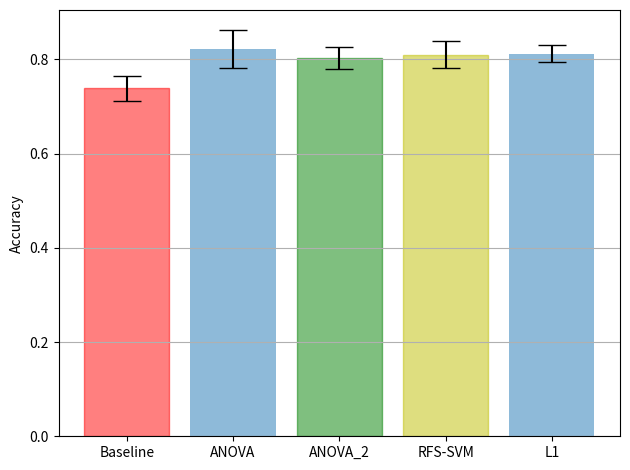

Source code (Python):
# packages
import numpy as np
from scipy import stats
import matplotlib.pyplot as plt
import math

# enter raw data
baseline = np.array([0.727, 0.809, 0.684, 0.789, 0.684])
anova = np.array([0.864, 0.667, 0.842, 0.895, 0.842])
recursive = np.array([0.75, 0.85, 0.80, 0.75, 0.9])
l1_regularization = np.array([0.773, 0.762, 0.842, 0.842, 0.842])
anova_2 = np.array([0.818, 0.762, 1.0, 0.842, 0.842, 0.773, 0.667, 0.895, 0.842, 0.737, 0.773, 0.667, 0.895, 0.789, 0.737])

# calculate the average
baseline_mean = np.mean(baseline)
anova_mean = np.mean(anova)
recursive_mean = np.mean(recursive)
l1_regularization_mean = np.mean(l1_regularization)
anova_2_mean = np.mean(anova_2)

# calculate the standard deviation
baseline_std = np.std(baseline)
anova_std = np.std(anova)
recursive_std = np.std(recursive)
l1_regularization_std = np.std(l1_regularization)
anova_2_std = np.std(anova_2)

# calculate the standard error
baseline_se = stats.sem(baseline)
anova_se = stats.sem(anova)
recursive_se = stats.sem(recursive)
l1_regularization_se = stats.sem(l1_regularization)
anova_2_se = stats.sem(anova_2)


"""
# do t-test
print(anova.size)
t_baseline_anova = abs((baseline_mean - anova_mean)) / (math.sqrt(math.pow(baseline_std,2)/baseline.size +
                                                   math.pow(anova_std,2)/anova.size))
print(t_baseline_anova)
"""

print(anova_mean, anova_std, anova_se)
print(anova_2_mean, anova_2_std, anova_2_se)


# create lists for the plot
methods = ['Baseline', 'ANOVA', 'ANOVA_2', 'RFS-SVM', 'L1']
x_pos = np.arange(len(methods))
CTEs = [baseline_mean, anova_mean, anova_2_mean, recursive_mean, l1_regularization_mean]
error = [baseline_se, anova_se, anova_2_se, recursive_se, l1_regularization_se]

# build the plot
fig, ax = plt.subplots()
barlist=ax.bar(x_pos, CTEs, yerr=error, align='center', alpha=0.5, ecolor='black', capsize=10)
barlist[0].set_color('r')
barlist[2].set_color('g')
barlist[3].set_color('y')
ax.set_ylabel('Accuracy')
ax.set_xticks(x_pos)
ax.set_xticklabels(methods)
ax.yaxis.grid(True)

# Save the figure and show
plt.tight_layout()
#plt.savefig('bar_plot_with_error_bars.png')
plt.show()